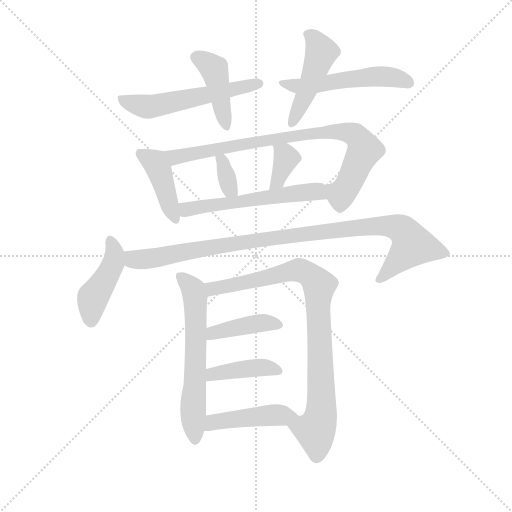
t = 0.00 s
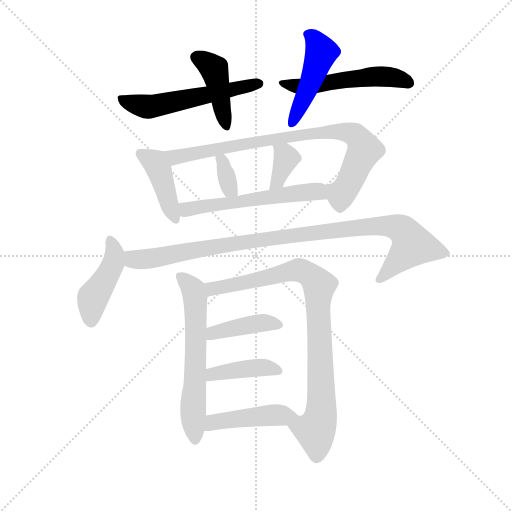
t = 2.23 s
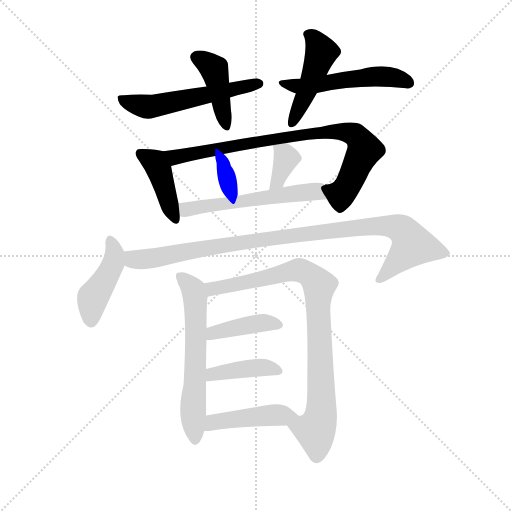
t = 4.46 s
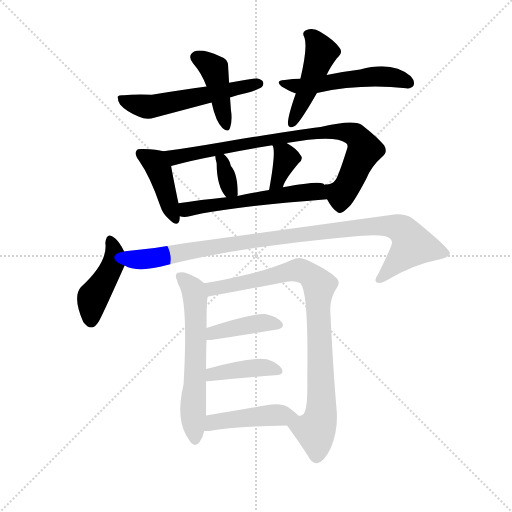
t = 6.70 s
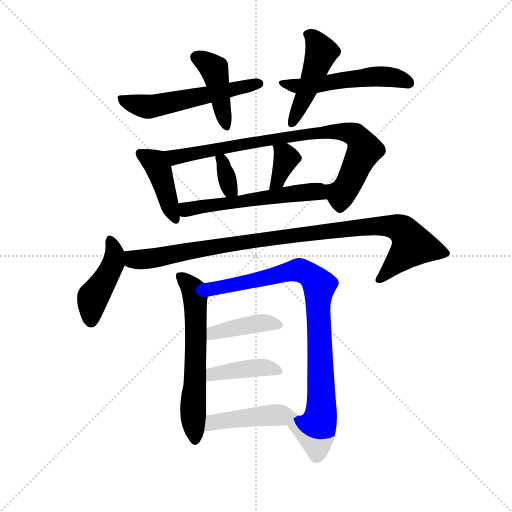
t = 8.93 s
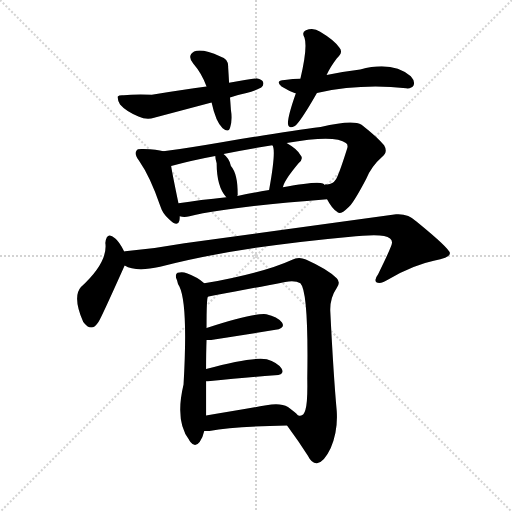
t = 11.16 s

The animated SVG that drew these frames (rendered in a browser with its animation timeline set to each time). Animation: 16 CSS @keyframes rules; one cycle of 11.16 s.

<svg version="1.1" viewBox="0 0 1024 1024" xmlns="http://www.w3.org/2000/svg">
  <g stroke="lightgray" stroke-dasharray="1,1" stroke-width="1" transform="scale(4, 4)">
    <line x1="0" y1="0" x2="256" y2="256"></line>
    <line x1="256" y1="0" x2="0" y2="256"></line>
    <line x1="128" y1="0" x2="128" y2="256"></line>
    <line x1="0" y1="128" x2="256" y2="128"></line>
  </g>
  <g transform="scale(0.92, -0.92) translate(60, -850)">
    <style type="text/css">
      
        @keyframes keyframes0 {
          from {
            stroke: blue;
            stroke-dashoffset: 564;
            stroke-width: 128;
          }
          65% {
            animation-timing-function: step-end;
            stroke: blue;
            stroke-dashoffset: 0;
            stroke-width: 128;
          }
          to {
            stroke: black;
            stroke-width: 1024;
          }
        }
        #make-me-a-hanzi-animation-0 {
          animation: keyframes0 0.708984375s both;
          animation-delay: 0s;
          animation-timing-function: linear;
        }
      
        @keyframes keyframes1 {
          from {
            stroke: blue;
            stroke-dashoffset: 429;
            stroke-width: 128;
          }
          58% {
            animation-timing-function: step-end;
            stroke: blue;
            stroke-dashoffset: 0;
            stroke-width: 128;
          }
          to {
            stroke: black;
            stroke-width: 1024;
          }
        }
        #make-me-a-hanzi-animation-1 {
          animation: keyframes1 0.59912109375s both;
          animation-delay: 0.708984375s;
          animation-timing-function: linear;
        }
      
        @keyframes keyframes2 {
          from {
            stroke: blue;
            stroke-dashoffset: 529;
            stroke-width: 128;
          }
          63% {
            animation-timing-function: step-end;
            stroke: blue;
            stroke-dashoffset: 0;
            stroke-width: 128;
          }
          to {
            stroke: black;
            stroke-width: 1024;
          }
        }
        #make-me-a-hanzi-animation-2 {
          animation: keyframes2 0.6805013020833334s both;
          animation-delay: 1.30810546875s;
          animation-timing-function: linear;
        }
      
        @keyframes keyframes3 {
          from {
            stroke: blue;
            stroke-dashoffset: 472;
            stroke-width: 128;
          }
          61% {
            animation-timing-function: step-end;
            stroke: blue;
            stroke-dashoffset: 0;
            stroke-width: 128;
          }
          to {
            stroke: black;
            stroke-width: 1024;
          }
        }
        #make-me-a-hanzi-animation-3 {
          animation: keyframes3 0.6341145833333334s both;
          animation-delay: 1.9886067708333335s;
          animation-timing-function: linear;
        }
      
        @keyframes keyframes4 {
          from {
            stroke: blue;
            stroke-dashoffset: 422;
            stroke-width: 128;
          }
          58% {
            animation-timing-function: step-end;
            stroke: blue;
            stroke-dashoffset: 0;
            stroke-width: 128;
          }
          to {
            stroke: black;
            stroke-width: 1024;
          }
        }
        #make-me-a-hanzi-animation-4 {
          animation: keyframes4 0.5934244791666666s both;
          animation-delay: 2.622721354166667s;
          animation-timing-function: linear;
        }
      
        @keyframes keyframes5 {
          from {
            stroke: blue;
            stroke-dashoffset: 857;
            stroke-width: 128;
          }
          74% {
            animation-timing-function: step-end;
            stroke: blue;
            stroke-dashoffset: 0;
            stroke-width: 128;
          }
          to {
            stroke: black;
            stroke-width: 1024;
          }
        }
        #make-me-a-hanzi-animation-5 {
          animation: keyframes5 0.9474283854166666s both;
          animation-delay: 3.2161458333333335s;
          animation-timing-function: linear;
        }
      
        @keyframes keyframes6 {
          from {
            stroke: blue;
            stroke-dashoffset: 346;
            stroke-width: 128;
          }
          53% {
            animation-timing-function: step-end;
            stroke: blue;
            stroke-dashoffset: 0;
            stroke-width: 128;
          }
          to {
            stroke: black;
            stroke-width: 1024;
          }
        }
        #make-me-a-hanzi-animation-6 {
          animation: keyframes6 0.5315755208333334s both;
          animation-delay: 4.16357421875s;
          animation-timing-function: linear;
        }
      
        @keyframes keyframes7 {
          from {
            stroke: blue;
            stroke-dashoffset: 361;
            stroke-width: 128;
          }
          54% {
            animation-timing-function: step-end;
            stroke: blue;
            stroke-dashoffset: 0;
            stroke-width: 128;
          }
          to {
            stroke: black;
            stroke-width: 1024;
          }
        }
        #make-me-a-hanzi-animation-7 {
          animation: keyframes7 0.5437825520833334s both;
          animation-delay: 4.695149739583333s;
          animation-timing-function: linear;
        }
      
        @keyframes keyframes8 {
          from {
            stroke: blue;
            stroke-dashoffset: 568;
            stroke-width: 128;
          }
          65% {
            animation-timing-function: step-end;
            stroke: blue;
            stroke-dashoffset: 0;
            stroke-width: 128;
          }
          to {
            stroke: black;
            stroke-width: 1024;
          }
        }
        #make-me-a-hanzi-animation-8 {
          animation: keyframes8 0.7122395833333334s both;
          animation-delay: 5.238932291666666s;
          animation-timing-function: linear;
        }
      
        @keyframes keyframes9 {
          from {
            stroke: blue;
            stroke-dashoffset: 443;
            stroke-width: 128;
          }
          59% {
            animation-timing-function: step-end;
            stroke: blue;
            stroke-dashoffset: 0;
            stroke-width: 128;
          }
          to {
            stroke: black;
            stroke-width: 1024;
          }
        }
        #make-me-a-hanzi-animation-9 {
          animation: keyframes9 0.6105143229166666s both;
          animation-delay: 5.951171874999999s;
          animation-timing-function: linear;
        }
      
        @keyframes keyframes10 {
          from {
            stroke: blue;
            stroke-dashoffset: 1010;
            stroke-width: 128;
          }
          77% {
            animation-timing-function: step-end;
            stroke: blue;
            stroke-dashoffset: 0;
            stroke-width: 128;
          }
          to {
            stroke: black;
            stroke-width: 1024;
          }
        }
        #make-me-a-hanzi-animation-10 {
          animation: keyframes10 1.0719401041666667s both;
          animation-delay: 6.561686197916666s;
          animation-timing-function: linear;
        }
      
        @keyframes keyframes11 {
          from {
            stroke: blue;
            stroke-dashoffset: 624;
            stroke-width: 128;
          }
          67% {
            animation-timing-function: step-end;
            stroke: blue;
            stroke-dashoffset: 0;
            stroke-width: 128;
          }
          to {
            stroke: black;
            stroke-width: 1024;
          }
        }
        #make-me-a-hanzi-animation-11 {
          animation: keyframes11 0.7578125s both;
          animation-delay: 7.633626302083333s;
          animation-timing-function: linear;
        }
      
        @keyframes keyframes12 {
          from {
            stroke: blue;
            stroke-dashoffset: 893;
            stroke-width: 128;
          }
          74% {
            animation-timing-function: step-end;
            stroke: blue;
            stroke-dashoffset: 0;
            stroke-width: 128;
          }
          to {
            stroke: black;
            stroke-width: 1024;
          }
        }
        #make-me-a-hanzi-animation-12 {
          animation: keyframes12 0.9767252604166666s both;
          animation-delay: 8.391438802083332s;
          animation-timing-function: linear;
        }
      
        @keyframes keyframes13 {
          from {
            stroke: blue;
            stroke-dashoffset: 411;
            stroke-width: 128;
          }
          57% {
            animation-timing-function: step-end;
            stroke: blue;
            stroke-dashoffset: 0;
            stroke-width: 128;
          }
          to {
            stroke: black;
            stroke-width: 1024;
          }
        }
        #make-me-a-hanzi-animation-13 {
          animation: keyframes13 0.58447265625s both;
          animation-delay: 9.368164062499998s;
          animation-timing-function: linear;
        }
      
        @keyframes keyframes14 {
          from {
            stroke: blue;
            stroke-dashoffset: 414;
            stroke-width: 128;
          }
          57% {
            animation-timing-function: step-end;
            stroke: blue;
            stroke-dashoffset: 0;
            stroke-width: 128;
          }
          to {
            stroke: black;
            stroke-width: 1024;
          }
        }
        #make-me-a-hanzi-animation-14 {
          animation: keyframes14 0.5869140625s both;
          animation-delay: 9.952636718749998s;
          animation-timing-function: linear;
        }
      
        @keyframes keyframes15 {
          from {
            stroke: blue;
            stroke-dashoffset: 453;
            stroke-width: 128;
          }
          60% {
            animation-timing-function: step-end;
            stroke: blue;
            stroke-dashoffset: 0;
            stroke-width: 128;
          }
          to {
            stroke: black;
            stroke-width: 1024;
          }
        }
        #make-me-a-hanzi-animation-15 {
          animation: keyframes15 0.61865234375s both;
          animation-delay: 10.539550781249998s;
          animation-timing-function: linear;
        }
      
    </style>
    
      <path d="M 440 638 Q 456 644 476 648 Q 491 651 508 660 Q 514 664 512 671 Q 511 677 498 680 Q 470 676 438 670 L 389 662 Q 335 655 270 644 Q 230 645 209 643 Q 199 644 196 640 Q 195 633 201 623 Q 214 608 241 597 Q 259 588 275 594 L 400 627 L 440 638 Z" fill="lightgray"></path>
    
      <path d="M 438 670 Q 437 689 436 704 Q 437 722 419 727 Q 380 745 362 738 Q 346 729 360 712 Q 379 690 389 662 L 400 627 Q 409 585 424 571 Q 437 561 440 572 Q 446 590 442 611 Q 441 626 440 638 L 438 670 Z" fill="lightgray"></path>
    
      <path d="M 629 648 Q 726 669 823 658 Q 835 657 839 664 Q 843 673 833 684 Q 794 718 723 699 Q 689 695 650 687 L 593 679 Q 577 679 559 676 Q 537 675 552 662 Q 568 652 583 647 L 629 648 Z" fill="lightgray"></path>
    
      <path d="M 650 687 Q 657 703 672 723 Q 687 736 678 746 Q 668 762 636 781 Q 621 791 605 784 Q 595 780 602 768 Q 609 746 593 679 L 583 647 Q 565 596 566 581 Q 567 569 581 576 Q 593 585 629 648 L 650 687 Z" fill="lightgray"></path>
    
      <path d="M 295 521 Q 282 525 252 526 Q 239 527 237 523 Q 231 516 242 501 Q 267 465 288 403 Q 294 384 307 374 Q 326 355 330 370 Q 331 374 331 380 L 328 408 Q 316 465 312 489 C 307 518 307 518 295 521 Z" fill="lightgray"></path>
    
      <path d="M 651 417 Q 661 398 672 390 Q 679 381 697 399 Q 707 406 736 461 Q 748 489 771 509 Q 784 519 775 534 Q 763 550 726 579 Q 707 591 637 574 Q 567 565 422 541 Q 352 529 295 521 C 265 517 283 481 312 489 Q 354 501 408 511 L 426 515 Q 474 525 532 534 L 563 539 Q 668 558 692 539 Q 698 535 694 525 Q 676 468 670 460 Q 664 450 651 449 Q 647 450 646 448 C 634 444 635 442 651 417 Z" fill="lightgray"></path>
    
      <path d="M 456 424 Q 456 425 457 426 Q 457 472 442 489 Q 439 505 426 515 C 407 531 407 531 408 511 Q 408 505 411 495 Q 411 444 432 421 C 449 401 449 401 456 424 Z" fill="lightgray"></path>
    
      <path d="M 555 443 Q 558 458 589 495 Q 601 505 593 513 Q 586 526 563 539 C 537 554 518 561 532 534 Q 541 525 525 437 C 520 407 547 414 555 443 Z" fill="lightgray"></path>
    
      <path d="M 331 380 Q 340 377 352 380 Q 446 401 651 417 C 681 419 673 435 646 448 Q 645 449 642 451 Q 630 457 555 443 L 525 437 Q 489 431 456 424 L 432 421 Q 375 415 328 408 C 298 404 301 384 331 380 Z" fill="lightgray"></path>
    
      <path d="M 210 303 Q 200 324 190 332 Q 172 348 169 322 Q 175 280 116 226 Q 97 205 121 150 Q 139 126 154 150 Q 160 159 211 273 C 218 288 218 288 210 303 Z" fill="lightgray"></path>
    
      <path d="M 211 273 Q 235 258 288 270 Q 447 312 697 335 Q 755 341 775 337 Q 794 333 792 321 Q 792 315 762 254 Q 752 241 759 236 Q 768 232 785 243 Q 839 274 883 283 Q 919 290 918 300 Q 917 310 846 368 Q 827 386 801 384 L 341 321 Q 277 309 212 304 Q 211 304 210 303 C 180 299 182 282 211 273 Z" fill="lightgray"></path>
    
      <path d="M 384 234 Q 371 247 346 256 Q 337 260 326 257 Q 319 253 325 240 Q 326 233 330 227 Q 349 188 339 14 Q 320 -65 351 -106 Q 351 -107 354 -111 Q 364 -124 374 -111 Q 381 -101 384 -87 L 388 -53 L 388 21 L 388 48 Q 388 84 389 111 L 389 137 Q 389 203 392 205 C 395 225 395 225 384 234 Z" fill="lightgray"></path>
    
      <path d="M 564 -75 Q 589 -109 609 -140 Q 618 -158 629 -157 Q 644 -156 659 -124 Q 675 -87 672 -43 Q 665 33 658 174 Q 657 202 672 224 Q 681 236 672 245 Q 654 264 605 286 Q 589 293 574 285 Q 513 257 384 234 C 354 229 363 200 392 205 Q 393 205 560 237 Q 582 241 593 234 Q 611 216 608 27 Q 609 -25 604 -41 Q 600 -57 588 -53 C 563 -69 561 -70 564 -75 Z" fill="lightgray"></path>
    
      <path d="M 389 111 L 399 111 L 539 133 Q 561 137 553 149 Q 543 162 519 167 Q 491 170 389 137 C 360 128 359 111 389 111 Z" fill="lightgray"></path>
    
      <path d="M 388 21 L 392 21 Q 476 30 538 34 Q 560 35 552 49 Q 543 62 520 69 Q 489 75 388 48 C 359 40 358 20 388 21 Z" fill="lightgray"></path>
    
      <path d="M 384 -87 L 395 -87 Q 449 -77 564 -75 C 594 -74 610 -73 588 -53 Q 581 -46 566 -35 Q 550 -25 519 -31 Q 447 -44 388 -53 C 358 -58 354 -87 384 -87 Z" fill="lightgray"></path>
    
    
      <clipPath id="make-me-a-hanzi-clip-0">
        <path d="M 440 638 Q 456 644 476 648 Q 491 651 508 660 Q 514 664 512 671 Q 511 677 498 680 Q 470 676 438 670 L 389 662 Q 335 655 270 644 Q 230 645 209 643 Q 199 644 196 640 Q 195 633 201 623 Q 214 608 241 597 Q 259 588 275 594 L 400 627 L 440 638 Z"></path>
      </clipPath>
      <path clip-path="url(#make-me-a-hanzi-clip-0)" d="M 204 637 L 242 621 L 276 619 L 503 668" fill="none" id="make-me-a-hanzi-animation-0" stroke-dasharray="436 872" stroke-linecap="round"></path>
    
      <clipPath id="make-me-a-hanzi-clip-1">
        <path d="M 438 670 Q 437 689 436 704 Q 437 722 419 727 Q 380 745 362 738 Q 346 729 360 712 Q 379 690 389 662 L 400 627 Q 409 585 424 571 Q 437 561 440 572 Q 446 590 442 611 Q 441 626 440 638 L 438 670 Z"></path>
      </clipPath>
      <path clip-path="url(#make-me-a-hanzi-clip-1)" d="M 368 724 L 400 706 L 406 696 L 432 574" fill="none" id="make-me-a-hanzi-animation-1" stroke-dasharray="301 602" stroke-linecap="round"></path>
    
      <clipPath id="make-me-a-hanzi-clip-2">
        <path d="M 629 648 Q 726 669 823 658 Q 835 657 839 664 Q 843 673 833 684 Q 794 718 723 699 Q 689 695 650 687 L 593 679 Q 577 679 559 676 Q 537 675 552 662 Q 568 652 583 647 L 629 648 Z"></path>
      </clipPath>
      <path clip-path="url(#make-me-a-hanzi-clip-2)" d="M 561 666 L 606 663 L 754 684 L 795 682 L 830 669" fill="none" id="make-me-a-hanzi-animation-2" stroke-dasharray="401 802" stroke-linecap="round"></path>
    
      <clipPath id="make-me-a-hanzi-clip-3">
        <path d="M 650 687 Q 657 703 672 723 Q 687 736 678 746 Q 668 762 636 781 Q 621 791 605 784 Q 595 780 602 768 Q 609 746 593 679 L 583 647 Q 565 596 566 581 Q 567 569 581 576 Q 593 585 629 648 L 650 687 Z"></path>
      </clipPath>
      <path clip-path="url(#make-me-a-hanzi-clip-3)" d="M 608 775 L 622 767 L 639 736 L 575 584" fill="none" id="make-me-a-hanzi-animation-3" stroke-dasharray="344 688" stroke-linecap="round"></path>
    
      <clipPath id="make-me-a-hanzi-clip-4">
        <path d="M 295 521 Q 282 525 252 526 Q 239 527 237 523 Q 231 516 242 501 Q 267 465 288 403 Q 294 384 307 374 Q 326 355 330 370 Q 331 374 331 380 L 328 408 Q 316 465 312 489 C 307 518 307 518 295 521 Z"></path>
      </clipPath>
      <path clip-path="url(#make-me-a-hanzi-clip-4)" d="M 246 517 L 280 492 L 319 375" fill="none" id="make-me-a-hanzi-animation-4" stroke-dasharray="294 588" stroke-linecap="round"></path>
    
      <clipPath id="make-me-a-hanzi-clip-5">
        <path d="M 651 417 Q 661 398 672 390 Q 679 381 697 399 Q 707 406 736 461 Q 748 489 771 509 Q 784 519 775 534 Q 763 550 726 579 Q 707 591 637 574 Q 567 565 422 541 Q 352 529 295 521 C 265 517 283 481 312 489 Q 354 501 408 511 L 426 515 Q 474 525 532 534 L 563 539 Q 668 558 692 539 Q 698 535 694 525 Q 676 468 670 460 Q 664 450 651 449 Q 647 450 646 448 C 634 444 635 442 651 417 Z"></path>
      </clipPath>
      <path clip-path="url(#make-me-a-hanzi-clip-5)" d="M 302 518 L 320 508 L 434 532 L 651 564 L 688 564 L 712 556 L 732 524 L 706 464 L 681 427 L 650 441" fill="none" id="make-me-a-hanzi-animation-5" stroke-dasharray="729 1458" stroke-linecap="round"></path>
    
      <clipPath id="make-me-a-hanzi-clip-6">
        <path d="M 456 424 Q 456 425 457 426 Q 457 472 442 489 Q 439 505 426 515 C 407 531 407 531 408 511 Q 408 505 411 495 Q 411 444 432 421 C 449 401 449 401 456 424 Z"></path>
      </clipPath>
      <path clip-path="url(#make-me-a-hanzi-clip-6)" d="M 413 508 L 423 501 L 440 439 L 449 429" fill="none" id="make-me-a-hanzi-animation-6" stroke-dasharray="218 436" stroke-linecap="round"></path>
    
      <clipPath id="make-me-a-hanzi-clip-7">
        <path d="M 555 443 Q 558 458 589 495 Q 601 505 593 513 Q 586 526 563 539 C 537 554 518 561 532 534 Q 541 525 525 437 C 520 407 547 414 555 443 Z"></path>
      </clipPath>
      <path clip-path="url(#make-me-a-hanzi-clip-7)" d="M 540 535 L 558 516 L 562 503 L 543 455 L 531 448" fill="none" id="make-me-a-hanzi-animation-7" stroke-dasharray="233 466" stroke-linecap="round"></path>
    
      <clipPath id="make-me-a-hanzi-clip-8">
        <path d="M 331 380 Q 340 377 352 380 Q 446 401 651 417 C 681 419 673 435 646 448 Q 645 449 642 451 Q 630 457 555 443 L 525 437 Q 489 431 456 424 L 432 421 Q 375 415 328 408 C 298 404 301 384 331 380 Z"></path>
      </clipPath>
      <path clip-path="url(#make-me-a-hanzi-clip-8)" d="M 337 388 L 394 404 L 569 430 L 630 434 L 640 423" fill="none" id="make-me-a-hanzi-animation-8" stroke-dasharray="440 880" stroke-linecap="round"></path>
    
      <clipPath id="make-me-a-hanzi-clip-9">
        <path d="M 210 303 Q 200 324 190 332 Q 172 348 169 322 Q 175 280 116 226 Q 97 205 121 150 Q 139 126 154 150 Q 160 159 211 273 C 218 288 218 288 210 303 Z"></path>
      </clipPath>
      <path clip-path="url(#make-me-a-hanzi-clip-9)" d="M 180 327 L 189 300 L 185 270 L 142 204 L 138 155" fill="none" id="make-me-a-hanzi-animation-9" stroke-dasharray="315 630" stroke-linecap="round"></path>
    
      <clipPath id="make-me-a-hanzi-clip-10">
        <path d="M 211 273 Q 235 258 288 270 Q 447 312 697 335 Q 755 341 775 337 Q 794 333 792 321 Q 792 315 762 254 Q 752 241 759 236 Q 768 232 785 243 Q 839 274 883 283 Q 919 290 918 300 Q 917 310 846 368 Q 827 386 801 384 L 341 321 Q 277 309 212 304 Q 211 304 210 303 C 180 299 182 282 211 273 Z"></path>
      </clipPath>
      <path clip-path="url(#make-me-a-hanzi-clip-10)" d="M 215 296 L 230 286 L 257 286 L 351 305 L 657 349 L 765 359 L 808 355 L 831 331 L 836 315 L 765 242" fill="none" id="make-me-a-hanzi-animation-10" stroke-dasharray="882 1764" stroke-linecap="round"></path>
    
      <clipPath id="make-me-a-hanzi-clip-11">
        <path d="M 384 234 Q 371 247 346 256 Q 337 260 326 257 Q 319 253 325 240 Q 326 233 330 227 Q 349 188 339 14 Q 320 -65 351 -106 Q 351 -107 354 -111 Q 364 -124 374 -111 Q 381 -101 384 -87 L 388 -53 L 388 21 L 388 48 Q 388 84 389 111 L 389 137 Q 389 203 392 205 C 395 225 395 225 384 234 Z"></path>
      </clipPath>
      <path clip-path="url(#make-me-a-hanzi-clip-11)" d="M 332 249 L 361 219 L 364 206 L 364 -107" fill="none" id="make-me-a-hanzi-animation-11" stroke-dasharray="496 992" stroke-linecap="round"></path>
    
      <clipPath id="make-me-a-hanzi-clip-12">
        <path d="M 564 -75 Q 589 -109 609 -140 Q 618 -158 629 -157 Q 644 -156 659 -124 Q 675 -87 672 -43 Q 665 33 658 174 Q 657 202 672 224 Q 681 236 672 245 Q 654 264 605 286 Q 589 293 574 285 Q 513 257 384 234 C 354 229 363 200 392 205 Q 393 205 560 237 Q 582 241 593 234 Q 611 216 608 27 Q 609 -25 604 -41 Q 600 -57 588 -53 C 563 -69 561 -70 564 -75 Z"></path>
      </clipPath>
      <path clip-path="url(#make-me-a-hanzi-clip-12)" d="M 391 213 L 407 223 L 592 263 L 618 249 L 634 230 L 631 175 L 639 -40 L 625 -86 L 629 -142" fill="none" id="make-me-a-hanzi-animation-12" stroke-dasharray="765 1530" stroke-linecap="round"></path>
    
      <clipPath id="make-me-a-hanzi-clip-13">
        <path d="M 389 111 L 399 111 L 539 133 Q 561 137 553 149 Q 543 162 519 167 Q 491 170 389 137 C 360 128 359 111 389 111 Z"></path>
      </clipPath>
      <path clip-path="url(#make-me-a-hanzi-clip-13)" d="M 394 118 L 425 133 L 476 143 L 522 149 L 543 143" fill="none" id="make-me-a-hanzi-animation-13" stroke-dasharray="283 566" stroke-linecap="round"></path>
    
      <clipPath id="make-me-a-hanzi-clip-14">
        <path d="M 388 21 L 392 21 Q 476 30 538 34 Q 560 35 552 49 Q 543 62 520 69 Q 489 75 388 48 C 359 40 358 20 388 21 Z"></path>
      </clipPath>
      <path clip-path="url(#make-me-a-hanzi-clip-14)" d="M 390 28 L 404 38 L 487 50 L 514 51 L 543 43" fill="none" id="make-me-a-hanzi-animation-14" stroke-dasharray="286 572" stroke-linecap="round"></path>
    
      <clipPath id="make-me-a-hanzi-clip-15">
        <path d="M 384 -87 L 395 -87 Q 449 -77 564 -75 C 594 -74 610 -73 588 -53 Q 581 -46 566 -35 Q 550 -25 519 -31 Q 447 -44 388 -53 C 358 -58 354 -87 384 -87 Z"></path>
      </clipPath>
      <path clip-path="url(#make-me-a-hanzi-clip-15)" d="M 390 -82 L 404 -68 L 425 -64 L 531 -52 L 580 -53" fill="none" id="make-me-a-hanzi-animation-15" stroke-dasharray="325 650" stroke-linecap="round"></path>
    
  </g>
</svg>
